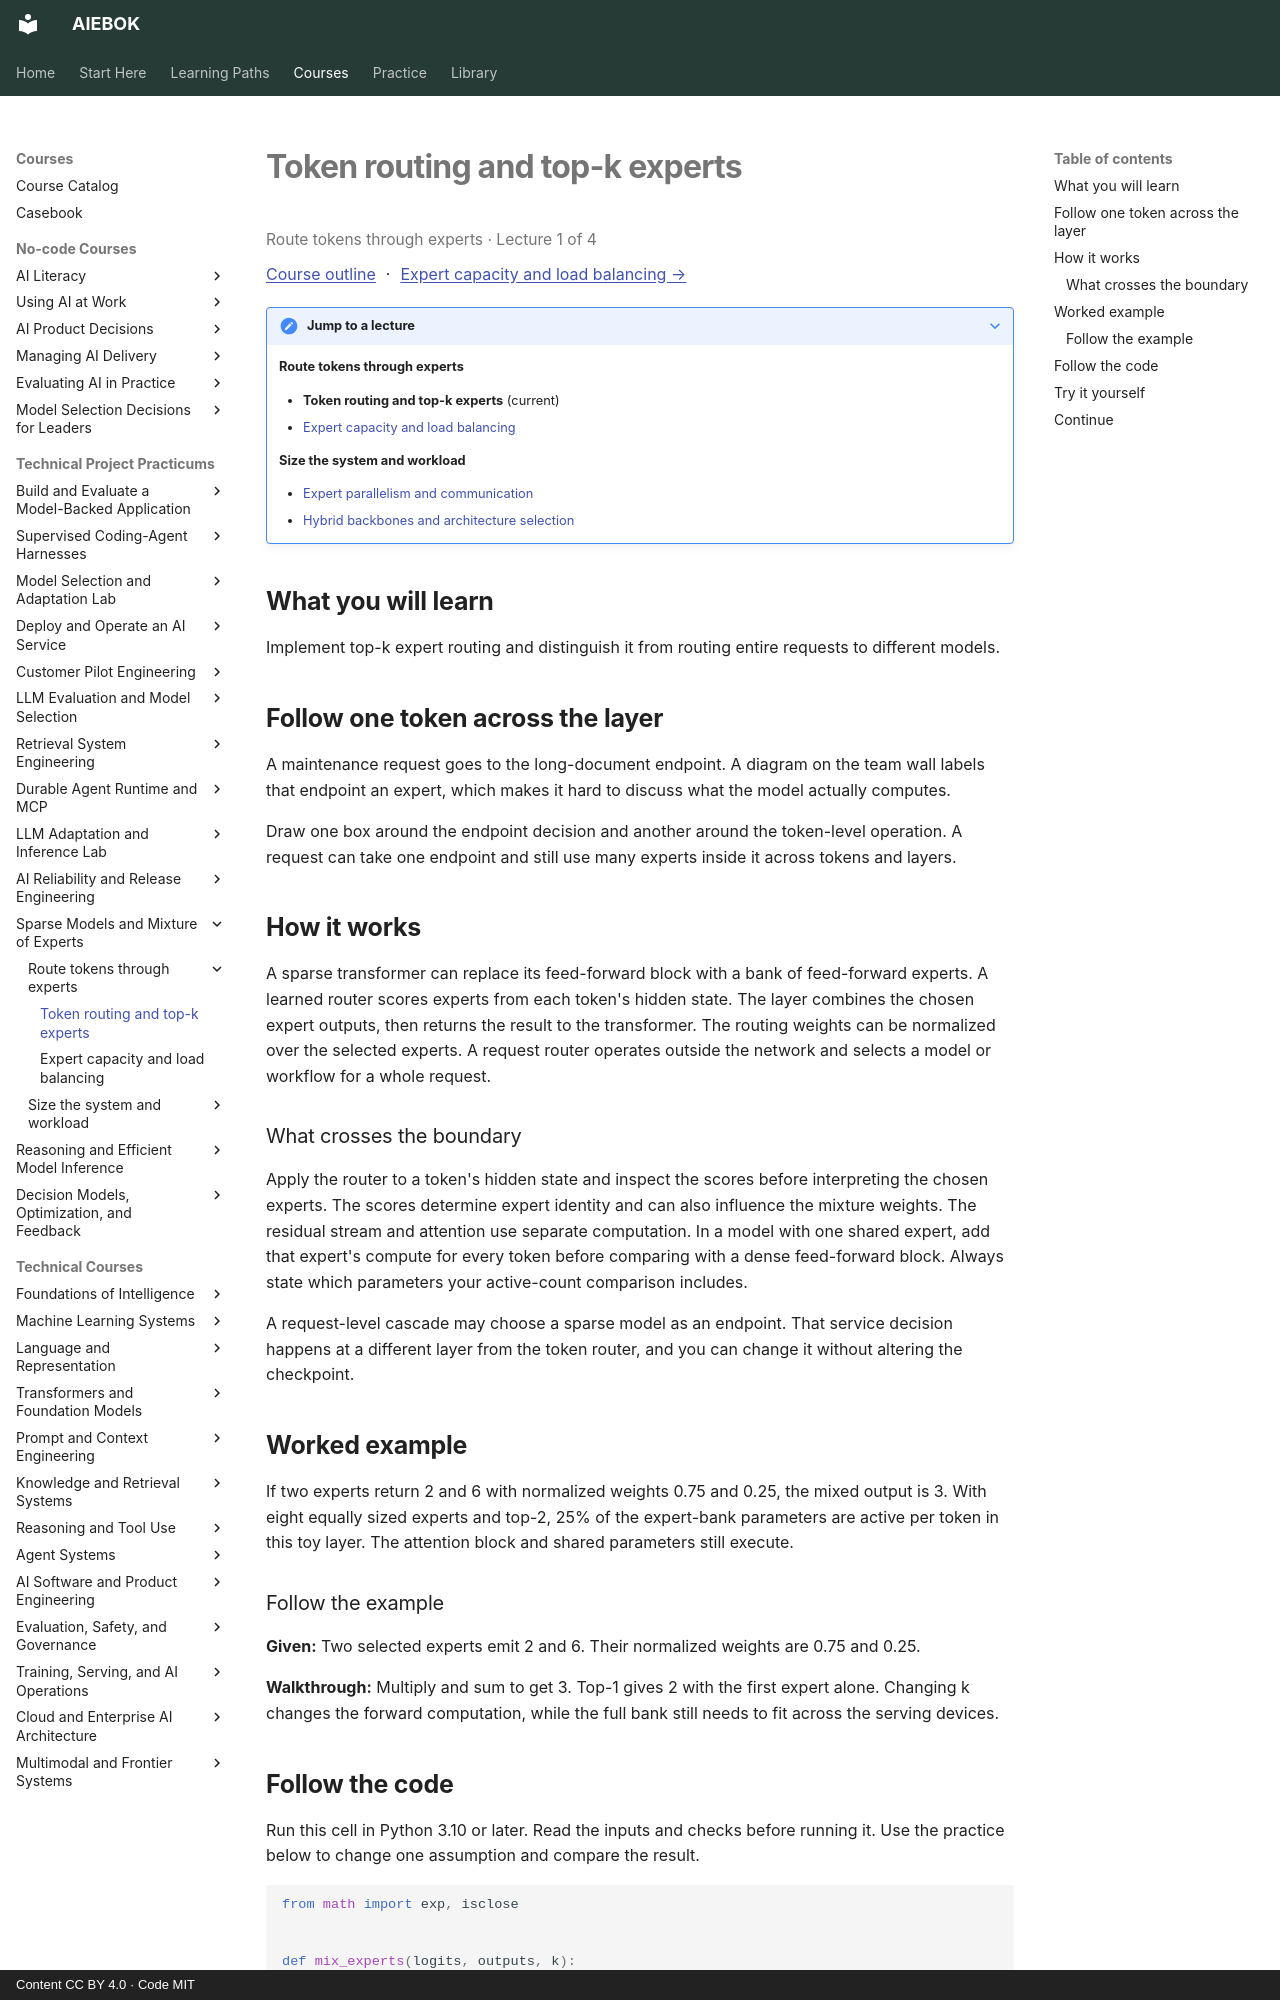

repository: mahalingam-inapp/aiebok · page: courses/sparse-model-architectures/01-token-routing-and-top-k-experts/index.html · generator: mkdocs · copyright: Content CC BY 4.0 · Code MIT

# Token routing and top-k experts

<p class="study-position" data-course="sparse-model-architectures" data-lecture="01-token-routing-and-top-k-experts.md">Route tokens through experts · Lecture 1 of 4</p>

[Course outline](index.md#course-outline){ .study-overview } · [Expert capacity and load balancing →](02-expert-capacity-and-load-balancing.md)
{: .study-directions }

??? note "Jump to a lecture"

    **Route tokens through experts**

    - **Token routing and top-k experts** (current)
    - [Expert capacity and load balancing](02-expert-capacity-and-load-balancing.md)

    **Size the system and workload**

    - [Expert parallelism and communication](03-expert-parallelism-and-communication.md)
    - [Hybrid backbones and architecture selection](04-hybrid-backbones-and-architecture-selection.md)

## What you will learn

Implement top-k expert routing and distinguish it from routing entire requests to different models.

## Follow one token across the layer

A maintenance request goes to the long-document endpoint. A diagram on the team wall labels that endpoint an expert, which makes it hard to discuss what the model actually computes.

Draw one box around the endpoint decision and another around the token-level operation. A request can take one endpoint and still use many experts inside it across tokens and layers.

## How it works

A sparse transformer can replace its feed-forward block with a bank of feed-forward experts. A learned router scores experts from each token's hidden state. The layer combines the chosen expert outputs, then returns the result to the transformer. The routing weights can be normalized over the selected experts. A request router operates outside the network and selects a model or workflow for a whole request.

### What crosses the boundary
Apply the router to a token's hidden state and inspect the scores before interpreting the chosen experts. The scores determine expert identity and can also influence the mixture weights. The residual stream and attention use separate computation. In a model with one shared expert, add that expert's compute for every token before comparing with a dense feed-forward block. Always state which parameters your active-count comparison includes.

A request-level cascade may choose a sparse model as an endpoint. That service decision happens at a different layer from the token router, and you can change it without altering the checkpoint.

## Worked example

If two experts return 2 and 6 with normalized weights 0.75 and 0.25, the mixed output is 3. With eight equally sized experts and top-2, 25% of the expert-bank parameters are active per token in this toy layer. The attention block and shared parameters still execute.

### Follow the example

**Given:** Two selected experts emit 2 and 6. Their normalized weights are 0.75 and 0.25.

**Walkthrough:** Multiply and sum to get 3. Top-1 gives 2 with the first expert alone. Changing k changes the forward computation, while the full bank still needs to fit across the serving devices.
